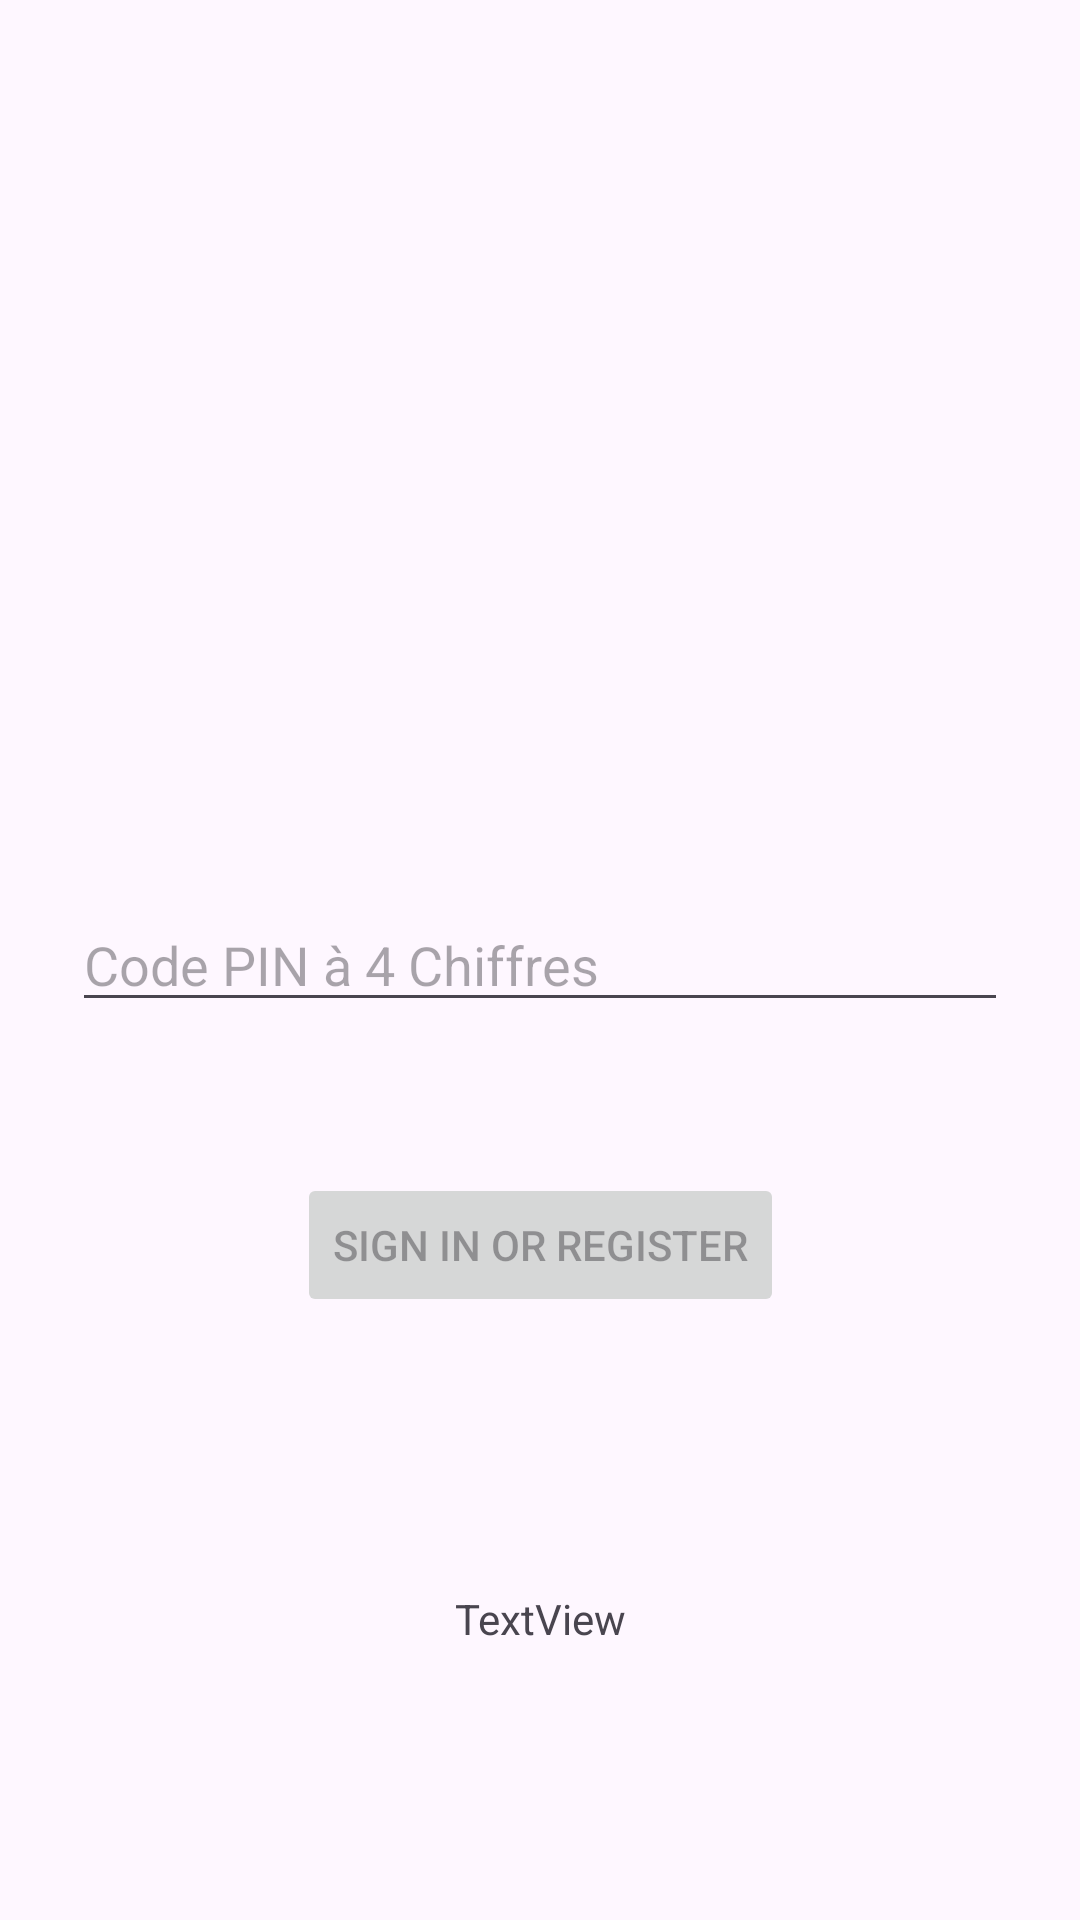

Write the Android layout XML for this screen, with the resource values it uses.
<!-- AndroidManifest.xml: application theme Theme.BiometricSampleApp -->
<!-- res/layout/fragment_login.xml -->
<?xml version="1.0" encoding="utf-8"?>
<androidx.constraintlayout.widget.ConstraintLayout xmlns:android="http://schemas.android.com/apk/res/android"
    xmlns:app="http://schemas.android.com/apk/res-auto"
    xmlns:tools="http://schemas.android.com/tools"
    android:id="@+id/container"
    android:layout_width="match_parent"
    android:layout_height="match_parent"
    android:paddingLeft="@dimen/fragment_horizontal_margin"
    android:paddingTop="@dimen/fragment_vertical_margin"
    android:paddingRight="@dimen/fragment_horizontal_margin"
    android:paddingBottom="@dimen/fragment_vertical_margin"
    tools:context=".ui.login.LoginFragment">

    <EditText
        android:id="@+id/pincode"
        android:layout_width="0dp"
        android:layout_height="wrap_content"
        android:layout_marginStart="24dp"
        android:layout_marginEnd="24dp"
        android:hint="@string/code_pin_4_chiffres"
        android:imeActionLabel="@string/action_sign_in_short"
        android:imeOptions="actionDone"
        android:inputType="textPassword"
        android:selectAllOnFocus="true"
        app:layout_constraintBottom_toBottomOf="parent"
        app:layout_constraintEnd_toEndOf="parent"
        app:layout_constraintStart_toStartOf="parent"
        app:layout_constraintTop_toTopOf="parent" />

    <Button
        android:id="@+id/login"
        android:layout_width="wrap_content"
        android:layout_height="wrap_content"
        android:layout_gravity="start"
        android:layout_marginStart="48dp"
        android:layout_marginTop="16dp"
        android:layout_marginEnd="48dp"
        android:layout_marginBottom="64dp"
        android:enabled="false"
        android:text="@string/action_sign_in"
        app:layout_constraintBottom_toBottomOf="parent"
        app:layout_constraintEnd_toEndOf="parent"
        app:layout_constraintStart_toStartOf="parent"
        app:layout_constraintTop_toBottomOf="@+id/pincode"
        app:layout_constraintVertical_bias="0.2" />

    <ProgressBar
        android:id="@+id/loading"
        android:layout_width="wrap_content"
        android:layout_height="wrap_content"
        android:layout_gravity="center"
        android:layout_marginStart="32dp"
        android:layout_marginTop="64dp"
        android:layout_marginEnd="32dp"
        android:layout_marginBottom="64dp"
        android:visibility="gone"
        app:layout_constraintBottom_toBottomOf="parent"
        app:layout_constraintEnd_toEndOf="@+id/pincode"
        app:layout_constraintStart_toStartOf="@+id/pincode"
        app:layout_constraintTop_toTopOf="parent"
        app:layout_constraintVertical_bias="0.3" />

    <TextView
        android:id="@+id/debugInfo"
        android:layout_width="wrap_content"
        android:layout_height="wrap_content"
        android:text="TextView"
        app:layout_constraintBottom_toBottomOf="parent"
        app:layout_constraintEnd_toEndOf="parent"
        app:layout_constraintStart_toStartOf="parent"
        app:layout_constraintTop_toBottomOf="@+id/login" />

</androidx.constraintlayout.widget.ConstraintLayout>
<!-- resources referenced by this layout -->
<resources>
  <string name="action_sign_in">Sign in or register</string>
  <string name="action_sign_in_short">Sign in</string>
  <string name="code_pin_4_chiffres">Code PIN à 4 Chiffres</string>
  <style name="Theme.BiometricSampleApp" parent="Base.Theme.BiometricSampleApp" />
  <style name="Base.Theme.BiometricSampleApp" parent="Theme.Material3.DayNight.NoActionBar">
          
          
      </style>
</resources>
